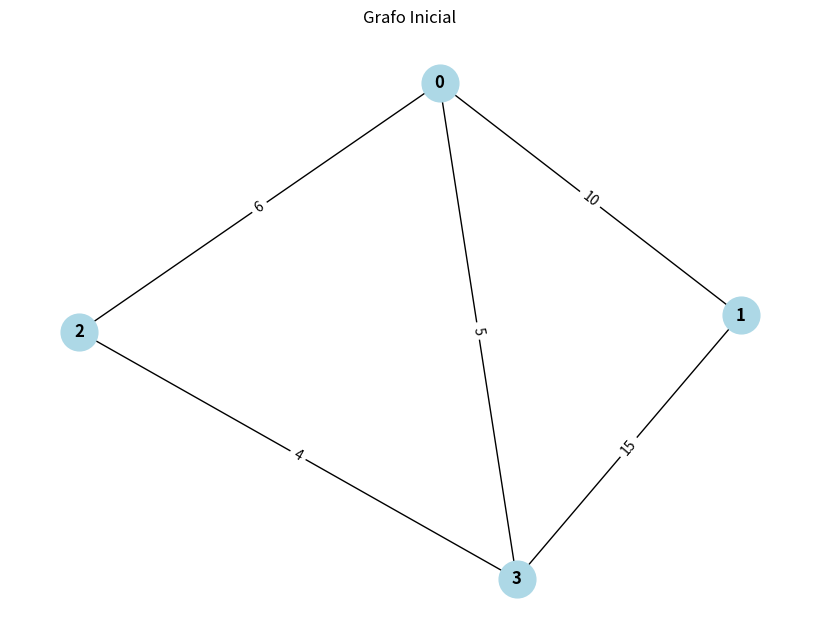
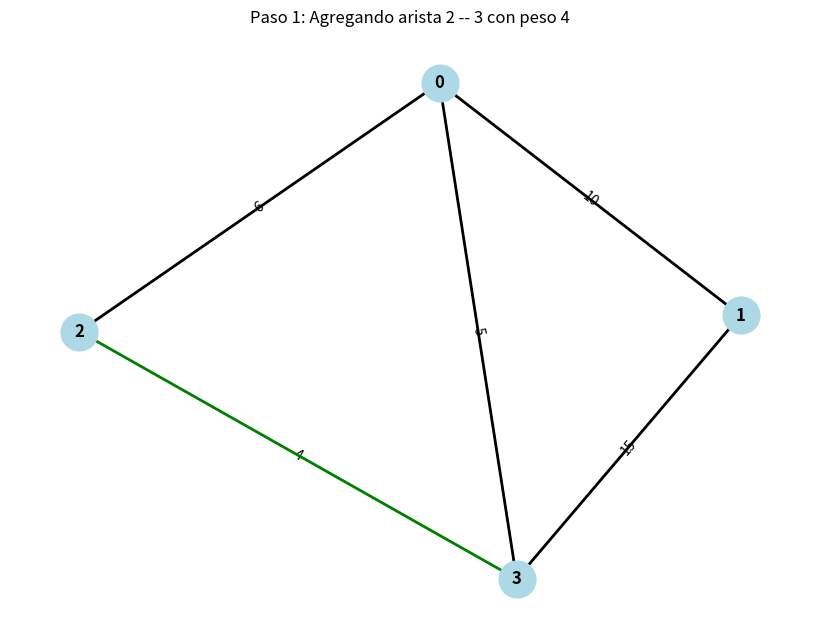
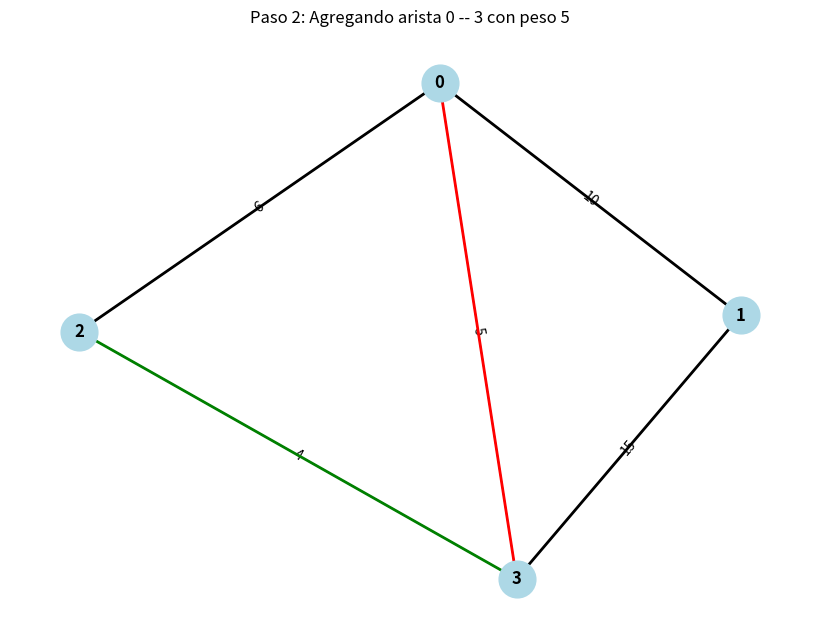
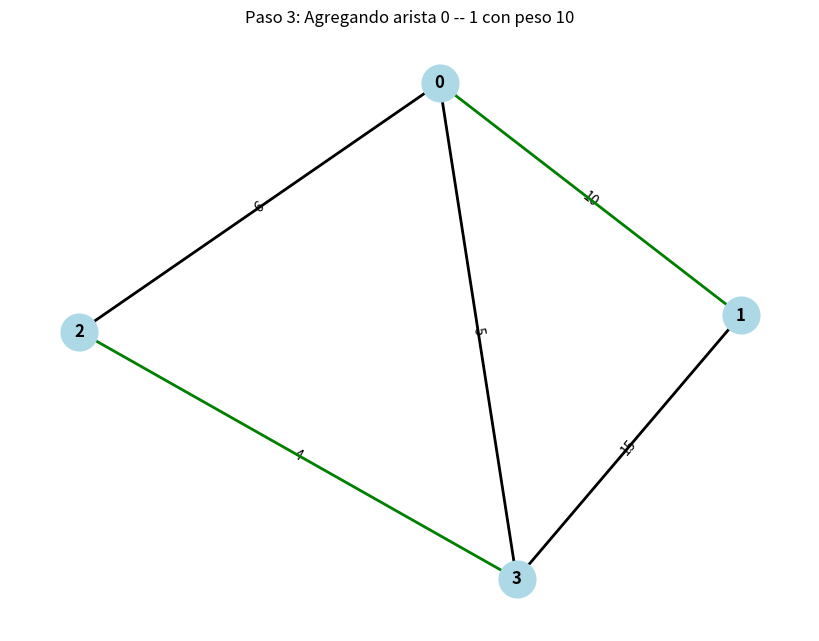

Python code for these plots, in order:
import matplotlib.pyplot as plt
import networkx as nx
import time

# Clase para representar un grafo
class Grafo:

    def __init__(self, vertices):
        self.V = vertices
        self.grafo = []

    # Función para agregar una arista al grafo
    def agregarArista(self, u, v, w):
        self.grafo.append([u, v, w])

    # Una función auxiliar para encontrar el conjunto de un elemento i (compresión de caminos)
    def encontrar(self, padre, i):
        if padre[i] != i:
            padre[i] = self.encontrar(padre, padre[i])
        return padre[i]

    # Unión de dos conjuntos de x y y (con unión por rango)
    def union(self, padre, rango, x, y):
        if rango[x] < rango[y]:
            padre[x] = y
        elif rango[x] > rango[y]:
            padre[y] = x
        else:
            padre[y] = x
            rango[x] += 1

    # La función principal para construir el MST utilizando el algoritmo de Kruskal
    def KruskalMST(self):
        resultado = []
        i = 0
        e = 0

        # Ordenar todas las aristas en orden no decreciente de su peso
        self.grafo = sorted(self.grafo, key=lambda item: item[2])

        padre = []
        rango = []

        for nodo in range(self.V):
            padre.append(nodo)
            rango.append(0)

        # Crear el grafo inicial en NetworkX para visualización
        G = nx.Graph()
        for u, v, w in self.grafo:
            G.add_edge(u, v, weight=w)

        pos = nx.spring_layout(G)  # Layout fijo para que el grafo no cambie de posición
        plt.ion()  # Activar modo interactivo

        # Dibujar el grafo inicial
        plt.figure(figsize=(8, 6))
        nx.draw(G, pos, with_labels=True, node_color='lightblue', node_size=700, font_weight='bold')
        labels = nx.get_edge_attributes(G, 'weight')
        nx.draw_networkx_edge_labels(G, pos, edge_labels=labels)
        plt.title("Grafo Inicial")
        plt.show()
        time.sleep(2)

        while e < self.V - 1:
            u, v, w = self.grafo[i]
            i += 1
            x = self.encontrar(padre, u)
            y = self.encontrar(padre, v)

            if x != y:
                e += 1
                resultado.append((u, v, w))
                self.union(padre, rango, x, y)

                # Dibujar el grafo en el paso actual
                plt.clf()  # Limpiar la figura actual para el siguiente paso
                nx.draw(G, pos, with_labels=True, node_color='lightblue', node_size=700, font_weight='bold')
                labels = nx.get_edge_attributes(G, 'weight')
                nx.draw_networkx_edge_labels(G, pos, edge_labels=labels)

                # Dibujar aristas con colores: rojo para la arista actual y verde para las que están en el MST
                edge_colors = []
                for edge in G.edges():
                    if (edge[0], edge[1], G[edge[0]][edge[1]]['weight']) in resultado:
                        edge_colors.append('green')
                    elif (edge[0], edge[1]) == (u, v) or (edge[1], edge[0]) == (u, v):
                        edge_colors.append('red')
                    else:
                        edge_colors.append('black')
                
                nx.draw_networkx_edges(G, pos, edge_color=edge_colors, width=2)
                
                plt.title(f"Paso {e}: Agregando arista {u} -- {v} con peso {w}")
                plt.draw()
                plt.pause(2)  # Pausar para ver el paso actual

        plt.ioff()  # Desactivar modo interactivo
        plt.show()

        # Resultado final
        costoMinimo = sum(weight for u, v, weight in resultado)
        print("Aristas en el MST construido")
        for u, v, peso in resultado:
            print(f"{u} -- {v} == {peso}")
        print("Costo minimo del Arbol de Expansion Minima:", costoMinimo)


# Código principal
if __name__ == '__main__':
    g = Grafo(4)
    g.agregarArista(0, 1, 10)
    g.agregarArista(0, 2, 6)
    g.agregarArista(0, 3, 5)
    g.agregarArista(1, 3, 15)
    g.agregarArista(2, 3, 4)

    # Llamada a la función
    g.KruskalMST()
